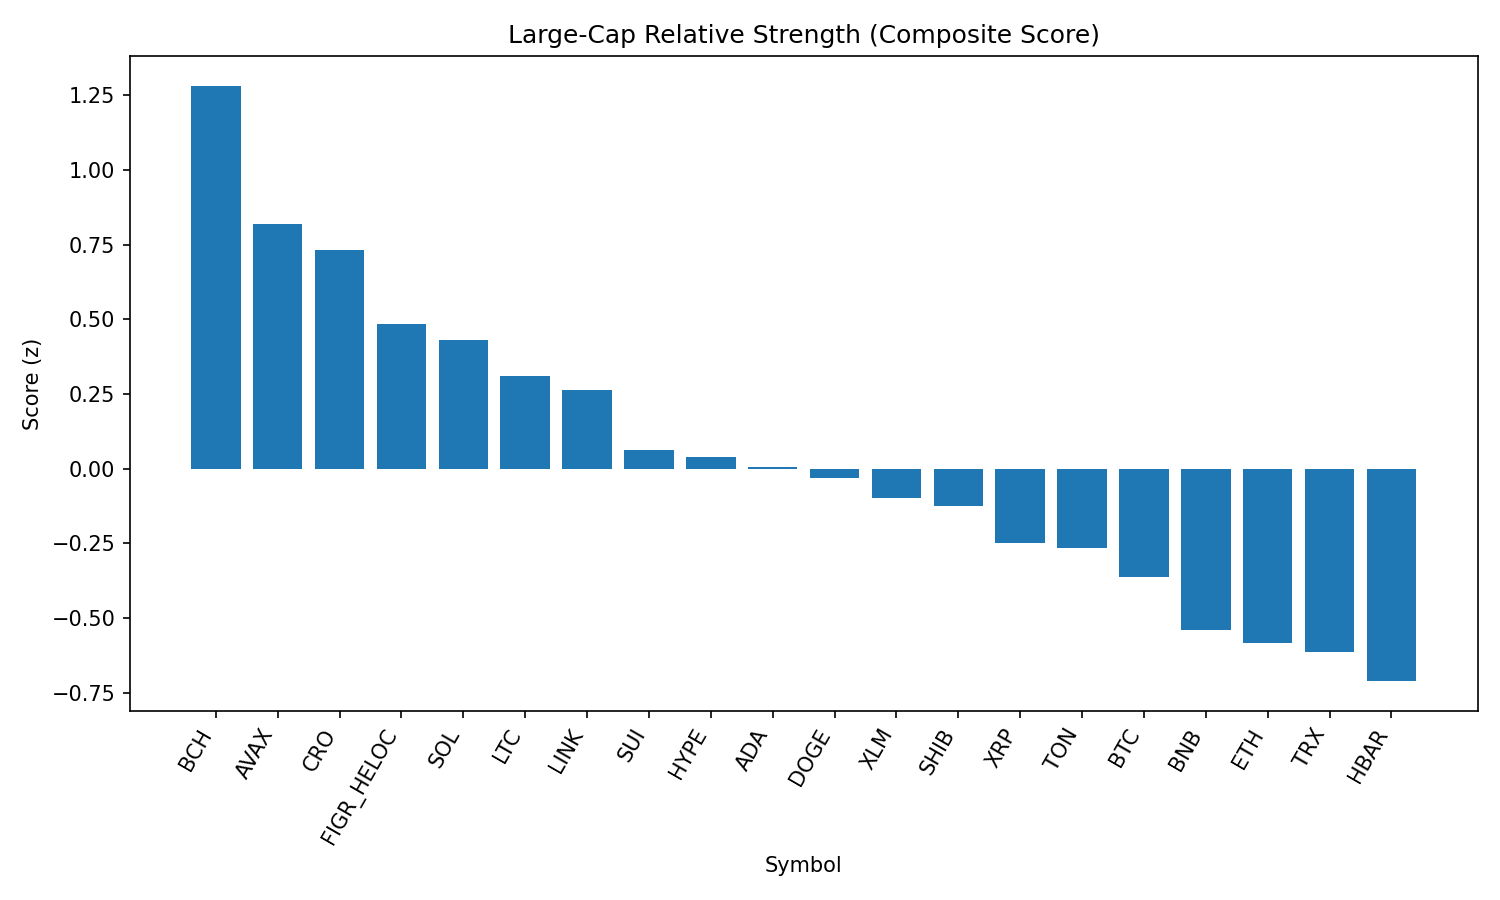

Values plotted in this chart, from the file beside it:
rank, name, symbol, price, pct_1h, pct_24h, pct_7d, pct_1h_vs_btc, pct_24h_vs_btc, pct_7d_vs_btc, market_cap_rank, market_cap, volume_usd, score
1, Bitcoin Cash, BCH, 582.7, 0.1528, 8.71, 7.538, 0.5431, 5.869, 7.898, 21, 11604444899, 405098673, 1.283
2, Avalanche, AVAX, 24.26, 0.4049, 6.316, 0.3254, 0.7952, 3.474, 0.6858, 23, 10241244244, 717989430, 0.8192
3, Cronos, CRO, 0.2583, 1.177, -0.8736, 24.45, 1.567, -3.715, 24.81, 27, 8668027872, 232130127, 0.7309
4, Figure Heloc, FIGR_HELOC, 1.007, 1.044, 1.898, 1.041, 1.434, -0.9432, 1.401, 17, 12256109808, 13855609, 0.4842
5, Solana, SOL, 207, -0.3222, 6.21, 5.325, 0.06811, 3.369, 5.686, 6, 111920719988, 8486038883, 0.4303
6, Litecoin, LTC, 111.6, 0.3068, 4.248, -1.692, 0.6971, 1.407, -1.331, 28, 8511128337, 590334714, 0.309
7, Chainlink, LINK, 23.44, 0.1006, 5.186, -4.131, 0.4909, 2.345, -3.771, 13, 15895961488, 1155056286, 0.2651
8, Sui, SUI, 3.3, -0.2156, 5.39, -4.558, 0.1747, 2.549, -4.198, 19, 11784494262, 1066762889, 0.06186
9, Hyperliquid, HYPE, 44.6, 0.1117, 4.593, -8.416, 0.502, 1.752, -8.056, 18, 12072327411, 326345828, 0.04086
10, Cardano, ADA, 0.8285, -0.131, 4.742, -4.485, 0.2593, 1.901, -4.125, 11, 30230182112, 1501452452, 0.006206
11, Dogecoin, DOGE, 0.2141, 0.01638, 3.603, -2.125, 0.4067, 0.7619, -1.764, 9, 32265893450, 2025551114, -0.02979
12, Stellar, XLM, 0.3649, 0.03354, 4.076, -7.989, 0.4238, 1.235, -7.628, 22, 11569513121, 300596818, -0.09912
13, Shiba Inu, SHIB, 1.241e-05, -0.2519, 4.017, -1.22, 0.1384, 1.176, -0.8591, 31, 7315702954, 218901119, -0.1253
14, XRP, XRP, 2.84, -0.2464, 4.014, -6.277, 0.1439, 1.173, -5.916, 3, 168774725514, 7801737205, -0.2501
15, Toncoin, TON, 3.18, -0.1371, 2.571, 0.3261, 0.2531, -0.2703, 0.6866, 29, 8152016521, 127281225, -0.2659
16, Bitcoin, BTC, 111049, -0.3903, 2.841, -0.3605, 0.0, 0.0, 0.0, 1, 2211280406691, 52203828236, -0.3629
17, BNB, BNB, 852, -0.0493, 0.9621, -1.192, 0.341, -1.879, -0.8311, 5, 118573332317, 1371271937, -0.5401
18, Ethereum, ETH, 4322, -0.004763, 0.9859, -5.729, 0.3855, -1.855, -5.368, 2, 521546715688, 33388351868, -0.5837
19, TRON, TRX, 0.338, -0.06028, 1.037, -3.991, 0.33, -1.804, -3.63, 10, 31990561405, 921147566, -0.6142
20, Hedera, HBAR, 0.2187, -0.3315, 2.505, -10.03, 0.05877, -0.3361, -9.67, 25, 9271947696, 264481538, -0.7113
21, World Liberty Financial, WLFI, 0.2307, -1.753, 5.458, 0.0, -1.363, 2.616, 0.3605, 33, 6342044596, 1672732108, -0.9082
